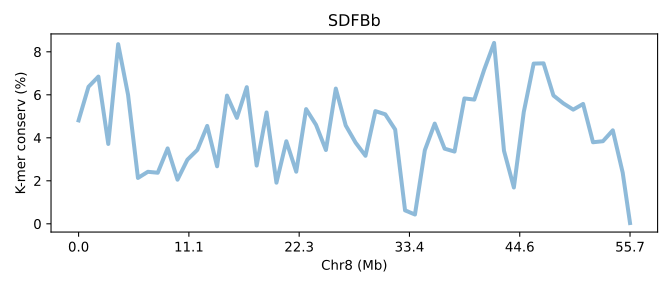

The table this chart was drawn from, first rows:
SeqID	Chr8 (Mb)	K-mer conserv (%)	Group	Group_chrom
SDFBb.chr8	0.0	4.81	0	0
SDFBb.chr8	0.01794	6.373	0	0
SDFBb.chr8	0.03588	6.848	0	0
SDFBb.chr8	0.05382	3.715	0	0
SDFBb.chr8	0.07176	8.355	0	0
SDFBb.chr8	0.0897	5.998	0	0
SDFBb.chr8	0.1076	2.133	0	0
SDFBb.chr8	0.1256	2.42	0	0
SDFBb.chr8	0.1435	2.375	0	0
SDFBb.chr8	0.1615	3.508	0	0
SDFBb.chr8	0.1794	2.052	0	0
SDFBb.chr8	0.1973	2.983	0	0
SDFBb.chr8	0.2153	3.437	0	0
SDFBb.chr8	0.2332	4.553	0	0
SDFBb.chr8	0.2512	2.676	0	0
SDFBb.chr8	0.2691	5.964	0	0
SDFBb.chr8	0.287	4.928	0	0
SDFBb.chr8	0.305	6.356	0	0
SDFBb.chr8	0.3229	2.71	0	0
SDFBb.chr8	0.3409	5.18	0	0
SDFBb.chr8	0.3588	1.913	0	0
SDFBb.chr8	0.3767	3.84	0	0
SDFBb.chr8	0.3947	2.425	0	0
SDFBb.chr8	0.4126	5.335	0	0
SDFBb.chr8	0.4306	4.603	0	0
SDFBb.chr8	0.4485	3.433	0	0
SDFBb.chr8	0.4664	6.29	0	0
SDFBb.chr8	0.4844	4.577	0	0
SDFBb.chr8	0.5023	3.776	0	0
SDFBb.chr8	0.5203	3.164	0	0
SDFBb.chr8	0.5382	5.242	0	0
SDFBb.chr8	0.5561	5.093	0	0
SDFBb.chr8	0.5741	4.387	0	0
SDFBb.chr8	0.592	0.6248	0	0
SDFBb.chr8	0.61	0.4327	0	0
SDFBb.chr8	0.6279	3.425	0	0
SDFBb.chr8	0.6458	4.661	0	0
SDFBb.chr8	0.6638	3.494	0	0
SDFBb.chr8	0.6817	3.36	0	0
SDFBb.chr8	0.6997	5.832	0	0
SDFBb.chr8	0.7176	5.778	0	0
SDFBb.chr8	0.7355	7.17	0	0
SDFBb.chr8	0.7535	8.414	0	0
SDFBb.chr8	0.7714	3.399	0	0
SDFBb.chr8	0.7894	1.689	0	0
SDFBb.chr8	0.8073	5.199	0	0
SDFBb.chr8	0.8252	7.452	0	0
SDFBb.chr8	0.8432	7.465	0	0
SDFBb.chr8	0.8611	5.968	0	0
SDFBb.chr8	0.8791	5.602	0	0
SDFBb.chr8	0.897	5.311	0	0
SDFBb.chr8	0.9149	5.576	0	0
SDFBb.chr8	0.9329	3.793	0	0
SDFBb.chr8	0.9508	3.842	0	0
SDFBb.chr8	0.9688	4.348	0	0
SDFBb.chr8	0.9867	2.38	0	0
SDFBb.chr8	1.0	0.03567	0	0
